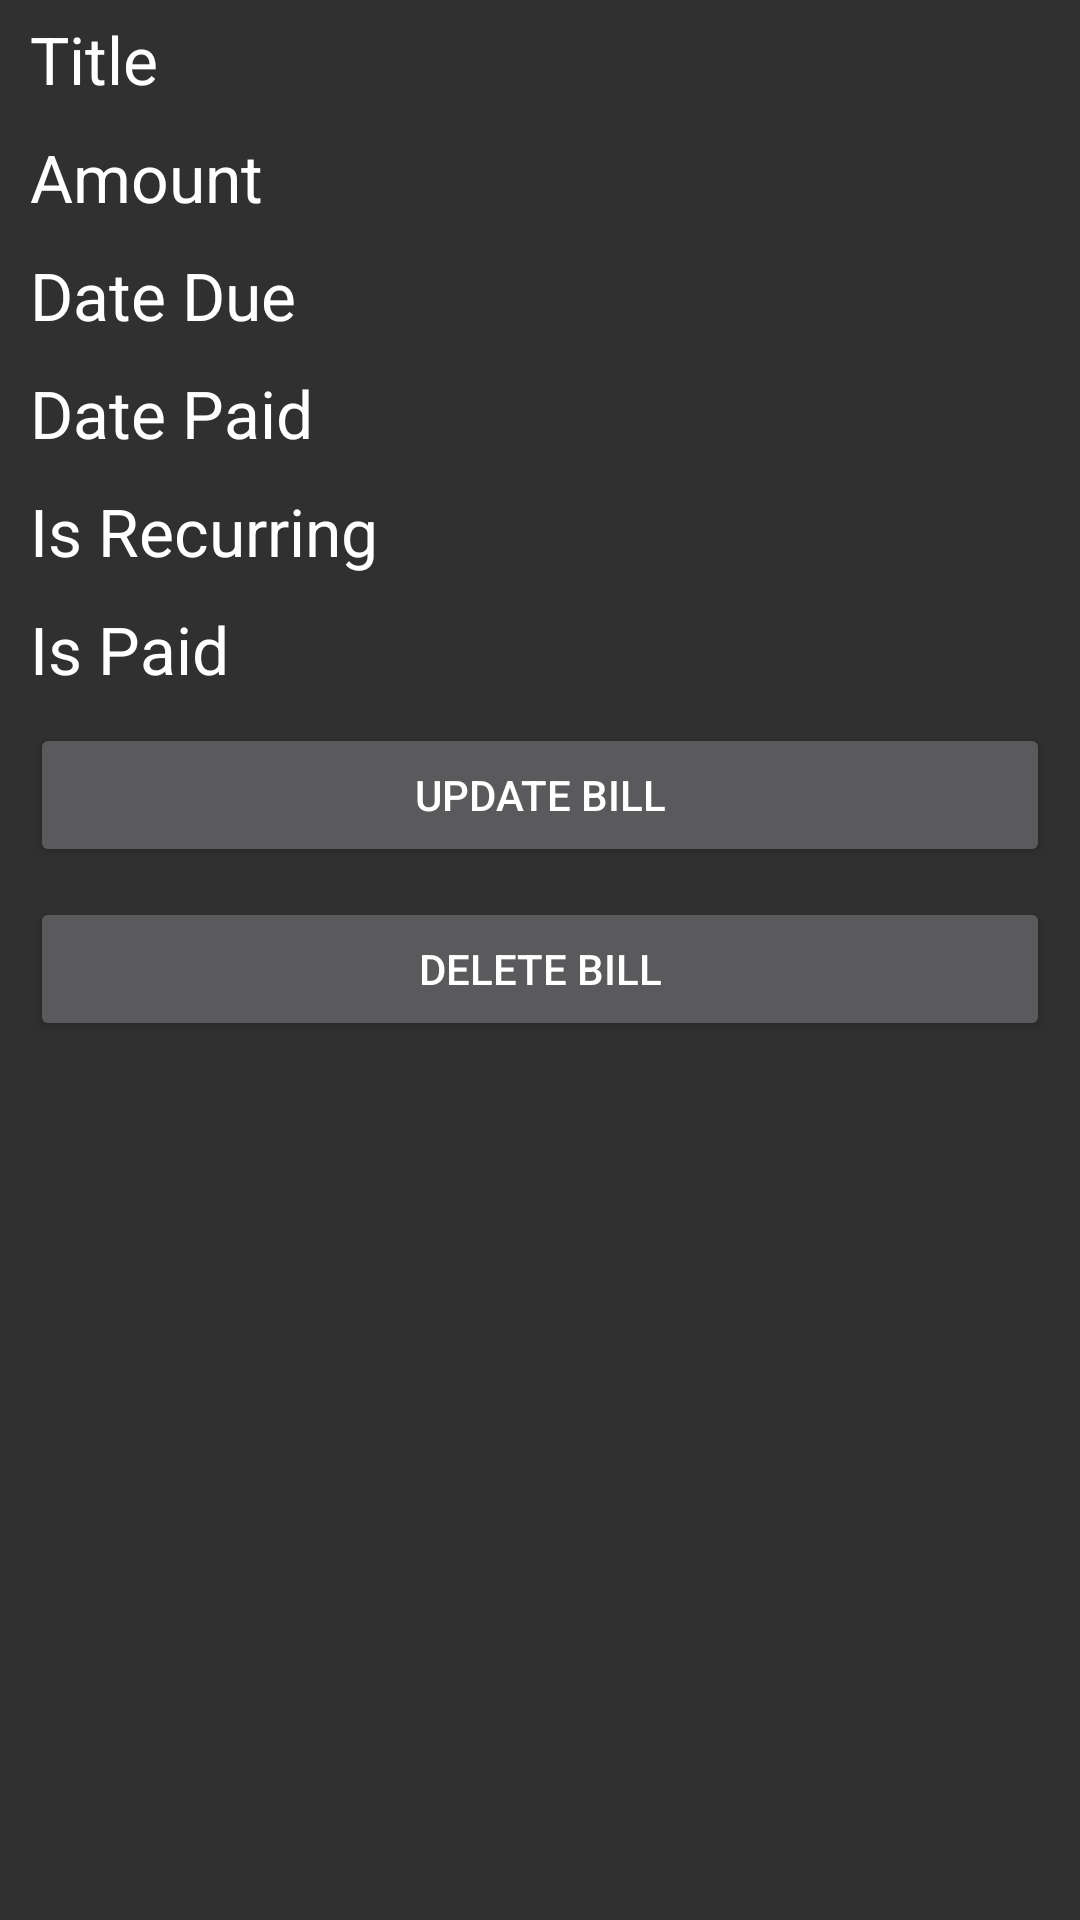

Layout XML and referenced resources for this Android screen:
<!-- AndroidManifest.xml: application theme AppTheme -->
<!-- res/layout/dialog_bills.xml -->
<?xml version="1.0" encoding="utf-8"?>
<LinearLayout xmlns:android="http://schemas.android.com/apk/res/android"
              android:layout_width="match_parent"
              android:layout_height="match_parent"
              android:orientation="vertical">

    <TextView
        android:id="@+id/tvBillTitle"
        android:layout_width="wrap_content"
        android:layout_height="wrap_content"
        android:layout_marginBottom="5dp"
        android:layout_marginLeft="10dp"
        android:layout_marginRight="10dp"
        android:layout_marginTop="5dp"
        android:text="@string/txt_title"
        android:textAppearance="?android:attr/textAppearanceLarge"/>

    <TextView
        android:id="@+id/tvBillAmount"
        android:layout_width="wrap_content"
        android:layout_height="wrap_content"
        android:layout_marginBottom="5dp"
        android:layout_marginLeft="10dp"
        android:layout_marginRight="10dp"
        android:layout_marginTop="5dp"
        android:text="@string/txt_amount"
        android:textAppearance="?android:attr/textAppearanceLarge"/>

    <TextView
        android:id="@+id/tvDateDue"
        android:layout_width="wrap_content"
        android:layout_height="wrap_content"
        android:layout_marginBottom="5dp"
        android:layout_marginLeft="10dp"
        android:layout_marginRight="10dp"
        android:layout_marginTop="5dp"
        android:text="@string/txt_date_due"
        android:textAppearance="?android:attr/textAppearanceLarge"/>

    <TextView
        android:id="@+id/tvBillDatePaid"
        android:layout_width="wrap_content"
        android:layout_height="wrap_content"
        android:layout_marginBottom="5dp"
        android:layout_marginLeft="10dp"
        android:layout_marginRight="10dp"
        android:layout_marginTop="5dp"
        android:text="@string/txt_date_paid"
        android:textAppearance="?android:attr/textAppearanceLarge"/>

    <TextView
        android:id="@+id/tvBillIsRecurring"
        android:layout_width="wrap_content"
        android:layout_height="wrap_content"
        android:layout_marginBottom="5dp"
        android:layout_marginLeft="10dp"
        android:layout_marginRight="10dp"
        android:layout_marginTop="5dp"
        android:text="@string/txt_is_recurring"
        android:textAppearance="?android:attr/textAppearanceLarge"/>

    <TextView
        android:id="@+id/tvBillIsPaid"
        android:layout_width="wrap_content"
        android:layout_height="wrap_content"
        android:layout_marginBottom="5dp"
        android:layout_marginLeft="10dp"
        android:layout_marginRight="10dp"
        android:layout_marginTop="5dp"
        android:text="@string/txt_is_paid"
        android:textAppearance="?android:attr/textAppearanceLarge"/>

    <Button
        android:id="@+id/btnUpdateBill"
        android:layout_width="match_parent"
        android:layout_height="wrap_content"
        android:layout_marginBottom="5dp"
        android:layout_marginLeft="10dp"
        android:layout_marginRight="10dp"
        android:layout_marginTop="5dp"
        android:text="@string/txt_update_bill"/>

    <Button
        android:id="@+id/btnDeleteBill"
        android:layout_width="match_parent"
        android:layout_height="wrap_content"
        android:layout_marginBottom="5dp"
        android:layout_marginLeft="10dp"
        android:layout_marginRight="10dp"
        android:layout_marginTop="5dp"
        android:text="@string/txt_delete_bill"/>
</LinearLayout>
<!-- resources referenced by this layout -->
<resources>
  <string name="txt_amount">Amount</string>
  <string name="txt_date_due">Date Due</string>
  <string name="txt_date_paid">Date Paid</string>
  <string name="txt_delete_bill">Delete Bill</string>
  <string name="txt_is_paid">Is Paid</string>
  <string name="txt_is_recurring">Is Recurring</string>
  <string name="txt_title">Title</string>
  <string name="txt_update_bill">Update Bill</string>
  <style name="AppTheme" parent="Theme.Design">
          
          
          <item name="android:textColorPrimaryInverse">@color/primary_text_material_light_2</item>
          <item name="android:textColorSecondaryInverse">@color/secondary_text_material_light2</item>
      </style>
</resources>
